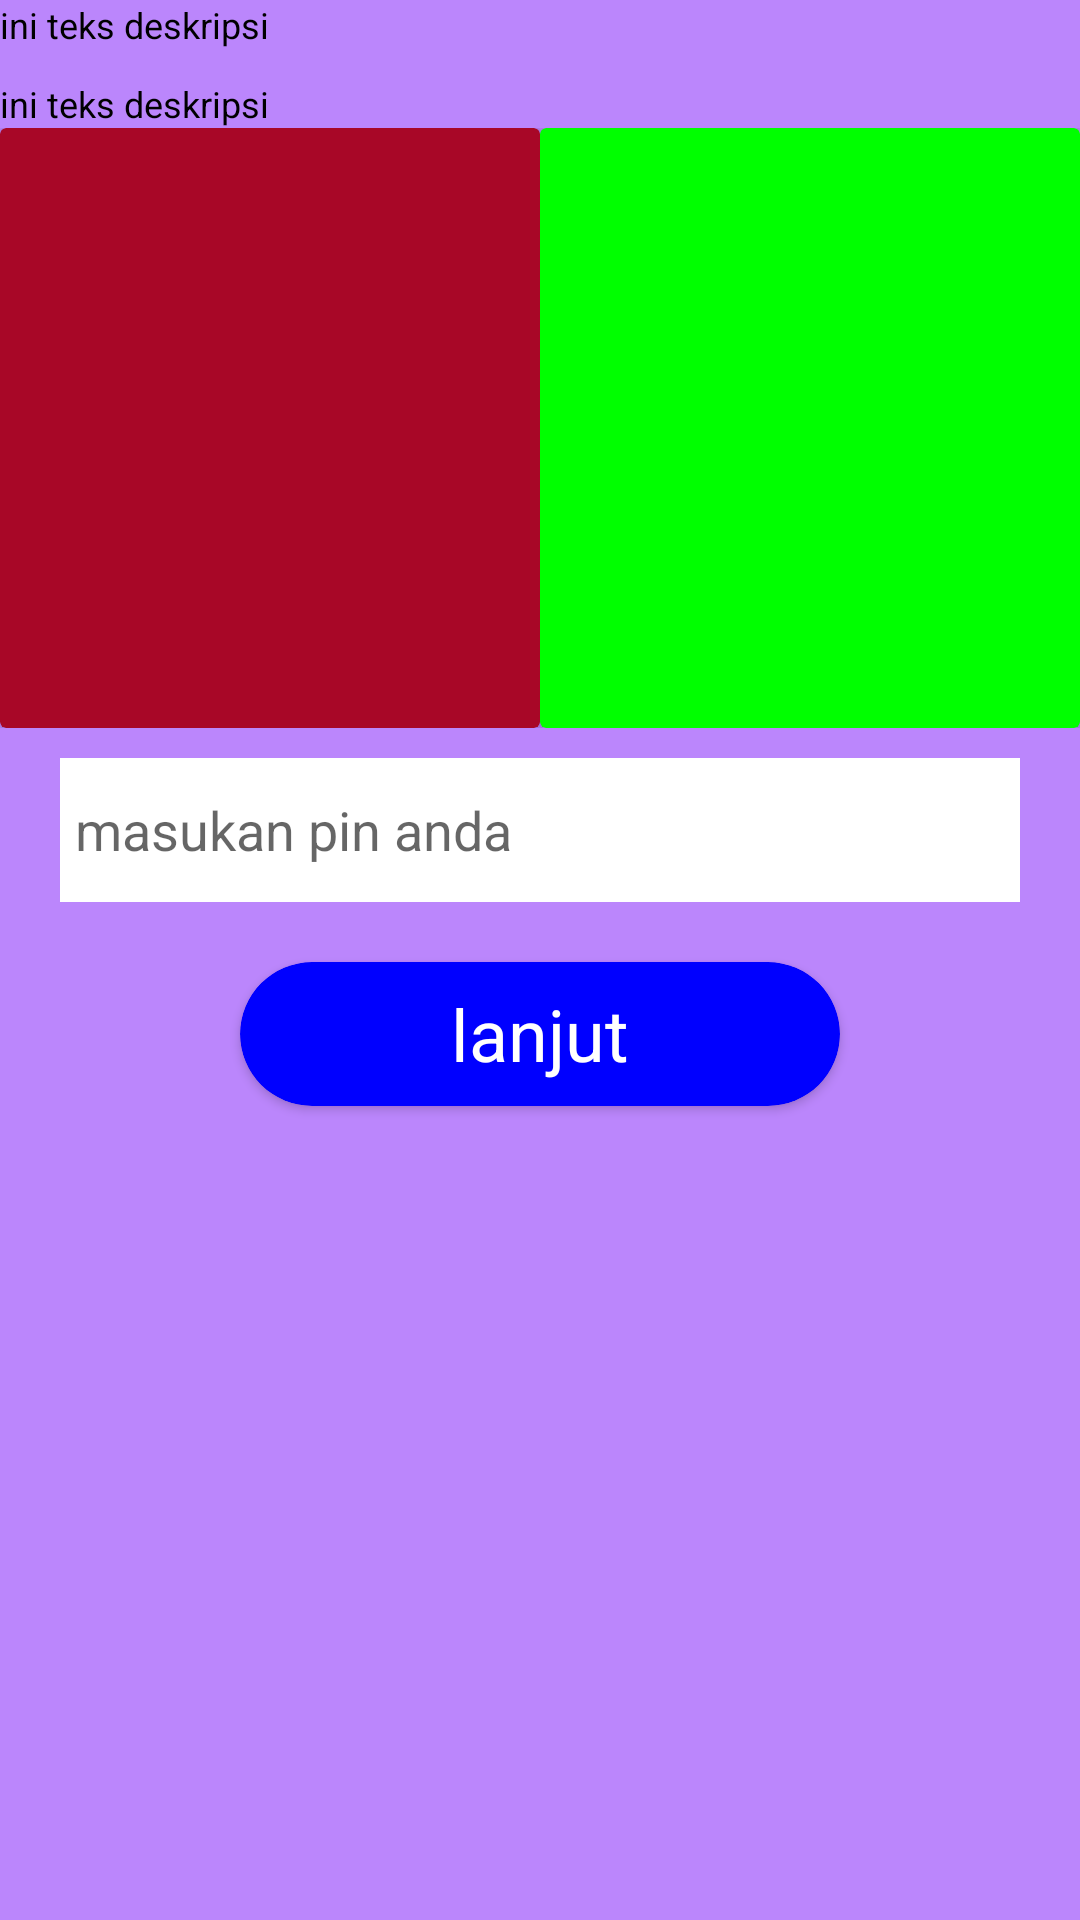

Android layout source for this screen:
<!-- AndroidManifest.xml: application theme Theme.ProjectDIA -->
<!-- res/layout/activity_main.xml -->
<?xml version="1.0" encoding="utf-8"?>
<androidx.constraintlayout.widget.ConstraintLayout xmlns:android="http://schemas.android.com/apk/res/android"
    xmlns:app="http://schemas.android.com/apk/res-auto"
    xmlns:tools="http://schemas.android.com/tools"
    android:layout_width="match_parent"
    android:layout_height="match_parent"
    android:background="@color/purple_200"
    tools:context=".MainActivity">

    <RelativeLayout
        android:id="@+id/rlSatu"
        android:layout_width="200dp"
        android:layout_height="wrap_content"
        app:layout_constraintStart_toStartOf="parent"
        app:layout_constraintTop_toTopOf="parent">

        <TextView
            android:id="@+id/tvTeksSatu"
            android:layout_width="wrap_content"
            android:layout_height="wrap_content"
            android:fontFamily="sans-serif"
            android:text="@string/teksDeskripsi"
            android:textColor="@color/black"
            android:textSize="12sp" />

        <TextView
            android:id="@+id/tvTeksDua"
            android:layout_width="wrap_content"
            android:layout_height="wrap_content"
            android:layout_below="@id/tvTeksSatu"
            android:layout_marginTop="10dp"
            android:fontFamily="sans-serif"
            android:text="@string/teksDeskripsi"
            android:textColor="@color/black"
            android:textSize="12sp" />
    </RelativeLayout>

    <LinearLayout
        android:id="@+id/llSatu"
        android:layout_width="match_parent"
        android:layout_height="200dp"
        android:orientation="horizontal"
        android:weightSum="10"
        app:layout_constraintTop_toBottomOf="@id/rlSatu">

        <androidx.cardview.widget.CardView
            android:layout_width="0dp"
            android:layout_height="match_parent"
            android:layout_weight="5"
            app:cardBackgroundColor="@color/red" />

        <androidx.cardview.widget.CardView
            android:layout_width="0dp"
            android:layout_height="match_parent"
            android:layout_weight="5"
            app:cardBackgroundColor="@color/green" />
    </LinearLayout>
<EditText
    android:id="@+id/etPin"
    android:inputType="number"
    android:layout_width="match_parent"
    android:layout_height="48dp"
    app:layout_constraintTop_toBottomOf="@id/llSatu"
    android:background="@color/white"
    android:layout_marginTop="10dp"
    android:layout_marginHorizontal="20dp"
    android:hint="@string/pinHint"
    android:padding="5dp"
    tools:ignore="TextFields" />

    <androidx.cardview.widget.CardView
        android:id="@+id/cvSatu"
        android:layout_width="200dp"
        android:layout_height="48dp"
        android:layout_marginTop="20dp"
        app:cardBackgroundColor="@color/blue"
        app:cardCornerRadius="30dp"
        app:layout_constraintEnd_toEndOf="parent"
        app:layout_constraintStart_toStartOf="parent"
        app:layout_constraintTop_toBottomOf="@id/etPin">

        <TextView
            android:layout_width="wrap_content"
            android:layout_height="wrap_content"
            android:layout_gravity="center"
            android:text="@string/lanjut"
            android:textColor="@color/white"
            android:textSize="24sp"/>
    </androidx.cardview.widget.CardView>

</androidx.constraintlayout.widget.ConstraintLayout>
<!-- resources referenced by this layout -->
<resources>
  <color name="black">#FF000000</color>
  <color name="blue">#0000ff</color>
  <color name="green">#00ff00</color>
  <color name="purple_200">#FFBB86FC</color>
  <color name="red">#A80727</color>
  <color name="white">#FFFFFFFF</color>
  <string name="lanjut">lanjut</string>
  <string name="pinHint">masukan pin anda</string>
  <string name="teksDeskripsi">ini teks deskripsi</string>
  <style name="Theme.ProjectDIA" parent="Theme.MaterialComponents.DayNight.DarkActionBar">
          
          <item name="colorPrimary">@color/red</item>
          <item name="colorPrimaryVariant">@color/red</item>
          <item name="colorOnPrimary">@color/red</item>
          
          <item name="colorSecondary">@color/teal_200</item>
          <item name="colorSecondaryVariant">@color/teal_700</item>
          <item name="colorOnSecondary">@color/black</item>
          
          <item name="android:statusBarColor" tools:targetApi="l">?attr/colorPrimaryVariant</item>
          
      </style>
  <color name="teal_200">#FF03DAC5</color>
  <color name="teal_700">#FF018786</color>
</resources>
